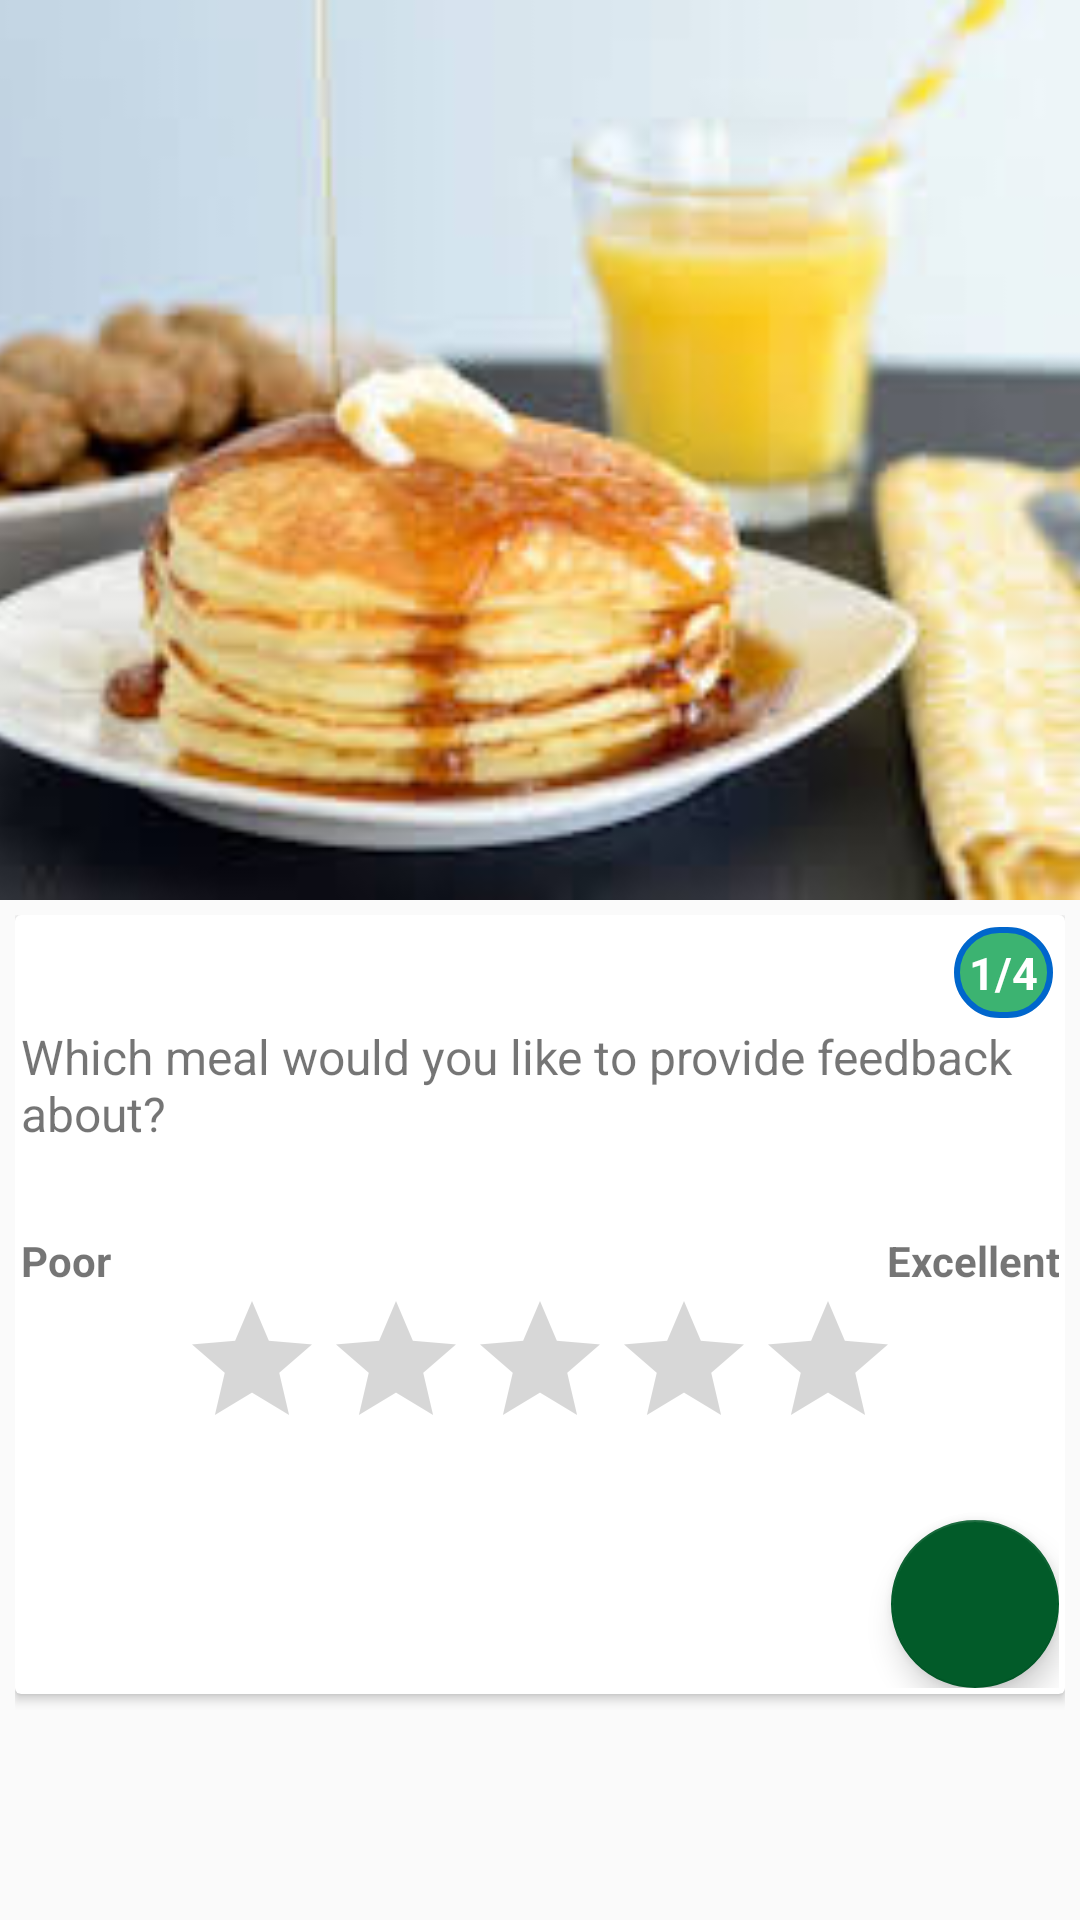

This screen was rendered from an Android layout file. Write that file and the resources it references.
<!-- AndroidManifest.xml: application theme AppTheme -->
<!-- res/layout/activity_break_fast.xml -->
<?xml version="1.0" encoding="utf-8"?>


<android.support.design.widget.CoordinatorLayout xmlns:android="http://schemas.android.com/apk/res/android"
    xmlns:app="http://schemas.android.com/apk/res-auto"
    xmlns:card_view="http://schemas.android.com/tools"
    android:id="@+id/main_content"
    android:layout_width="match_parent"
    android:layout_height="match_parent"
    android:fitsSystemWindows="true">

    <android.support.design.widget.AppBarLayout
        android:id="@+id/appbar"
        android:layout_width="match_parent"
        android:layout_height="300dp"
        android:fitsSystemWindows="true"
        android:theme="@style/ThemeOverlay.AppCompat.Dark.ActionBar">

        <android.support.design.widget.CollapsingToolbarLayout
            android:id="@+id/collapsing_toolbar"
            android:layout_width="match_parent"
            android:layout_height="match_parent"
            android:fitsSystemWindows="true"
            app:contentScrim="?attr/colorPrimary"
            app:expandedTitleMarginEnd="64dp"
            app:expandedTitleMarginStart="48dp"
            app:layout_scrollFlags="scroll|exitUntilCollapsed">

            <ImageView
                android:id="@+id/backdrop"
                android:layout_width="match_parent"
                android:layout_height="match_parent"
                android:fitsSystemWindows="true"
                android:scaleType="centerCrop"
                android:src="@drawable/breakfast"
                app:layout_collapseMode="parallax"
                android:contentDescription="Image"/>

            <android.support.v7.widget.Toolbar
                android:id="@+id/toolbar"
                android:layout_width="match_parent"
                android:layout_height="?attr/actionBarSize"
                app:layout_collapseMode="pin"
                app:popupTheme="@style/ThemeOverlay.AppCompat.Light" />

        </android.support.design.widget.CollapsingToolbarLayout>
    </android.support.design.widget.AppBarLayout>

    <android.support.v4.widget.NestedScrollView
        android:layout_width="match_parent"
        android:layout_height="match_parent"
        app:layout_behavior="@string/appbar_scrolling_view_behavior"
        android:layout_margin="5dp">

            <android.support.v7.widget.CardView
                android:id="@+id/cardBreakFast"
                android:layout_width="match_parent"
                android:layout_height="match_parent"
                card_view:carElevation="8dp"
                card_view:cardCornerRadius="0dp">

                <LinearLayout
                    android:layout_width="match_parent"
                    android:layout_height="wrap_content"
                    android:orientation="vertical"
                    android:layout_gravity="center_vertical"
                    android:textStyle="bold"
                    android:padding="2dp">
                    <TextView
                        android:layout_width="wrap_content"
                        android:layout_height="wrap_content"
                        android:id="@+id/counter"
                        android:text="1/4"
                        android:padding="5dp"
                        android:textStyle="bold"
                        android:textSize="15dp"
                        android:layout_margin="2dp"
                        android:textColor="#FFFFFF"
                        android:background="@drawable/counter"
                        android:layout_gravity="right"/>
                    <TextView
                        android:layout_width="match_parent"
                        android:layout_height="wrap_content"
                        android:text="Which meal would you like to provide feedback about?"
                        android:textSize="16dp"
                        android:layout_marginBottom="5dp"
                        android:id="@+id/meal1"/>
                    <TextView
                        android:layout_width="match_parent"
                        android:layout_height="wrap_content"
                        android:textSize="16dp"
                        android:layout_marginBottom="2dp"
                        android:textStyle="bold"
                        android:id="@+id/options"/>
                    <LinearLayout
                        android:layout_width="match_parent"
                        android:layout_height="wrap_content"
                        android:orientation="horizontal">
                        <TextView
                            android:layout_width="match_parent"
                            android:layout_height="match_parent"
                            android:layout_weight="1"
                            android:gravity="center_vertical"
                            android:textStyle="bold"
                            android:text="Poor"/>
                        <TextView
                            android:layout_width="match_parent"
                            android:layout_height="wrap_content"
                            android:layout_weight="1"
                            android:gravity="right"
                            android:textStyle="bold"
                            android:text="Excellent"/>
                        </LinearLayout>

                    <RatingBar
                        android:layout_gravity="center"
                        android:layout_weight="0.2"
                        android:id="@+id/ratingBar"
                        android:layout_width="wrap_content"
                        android:layout_height="wrap_content"
                        android:numStars="5"
                        android:stepSize="1.0" />
                    <LinearLayout
                        android:layout_width="match_parent"
                        android:layout_height="wrap_content"
                        android:gravity="center"
                        android:id="@+id/LSmilies"
                        android:orientation="horizontal">
                        <ImageView
                            android:layout_width="20dp"
                            android:layout_height="20dp"
                            android:id="@+id/Smiley1"
                            android:layout_marginRight="25dp"/>
                        <ImageView
                            android:layout_width="20dp"
                            android:layout_height="20dp"
                            android:id="@+id/Smiley2"
                            android:layout_marginRight="25dp"/>
                        <ImageView
                            android:layout_width="20dp"
                            android:layout_height="20dp"
                            android:id="@+id/Smiley3"
                            android:layout_marginRight="25dp"/>
                        <ImageView
                            android:layout_width="20dp"
                            android:layout_height="20dp"
                            android:id="@+id/Smiley4"
                            android:layout_marginRight="25dp"/>
                        <ImageView
                            android:layout_width="20dp"
                            android:layout_height="20dp"
                            android:id="@+id/Smiley5" />
                    </LinearLayout>
                    <android.support.design.widget.FloatingActionButton
                        android:id="@+id/Submit"
                        android:layout_width="wrap_content"
                        android:layout_height="wrap_content"
                        android:layout_gravity="right"
                        android:src="@drawable/ic_done" />
                </LinearLayout>
                </android.support.v7.widget.CardView>
        </android.support.v4.widget.NestedScrollView>
</android.support.design.widget.CoordinatorLayout>
<!-- resources referenced by this layout -->
<resources>
  <!-- drawable breakfast: jpg bitmap (drawable, 9277 bytes) -->
  <!-- drawable counter (drawable) -->
  <?xml version="1.0" encoding="utf-8"?>
  
  <shape  xmlns:android="http://schemas.android.com/apk/res/android"
      android:shape="rectangle">
      <solid android:color="#3CB371"></solid>-->
      <corners android:radius="300dp"></corners>
      <stroke android:width="2dp" android:color="#0066cc"></stroke>
  </shape>
  <style name="AppTheme" parent="Theme.AppCompat.Light.NoActionBar">
          
          <item name="colorPrimary">@color/colorPrimary</item>
          <item name="colorPrimaryDark">@color/colorPrimaryDark</item>
          <item name="colorAccent">@color/colorPrimaryDark</item>
          <item name="android:titleTextStyle">@style/ActionBarStyle</item>
      </style>
  <color name="colorPrimary">#04A64B</color>
  <color name="colorPrimaryDark">#025b29</color>
  <style name="ActionBarStyle" parent="Theme.AppCompat.Light.NoActionBar">
          <item name="android:textColor">#FFFFFF</item>
          <item name="android:textStyle">bold</item>
      </style>
</resources>
